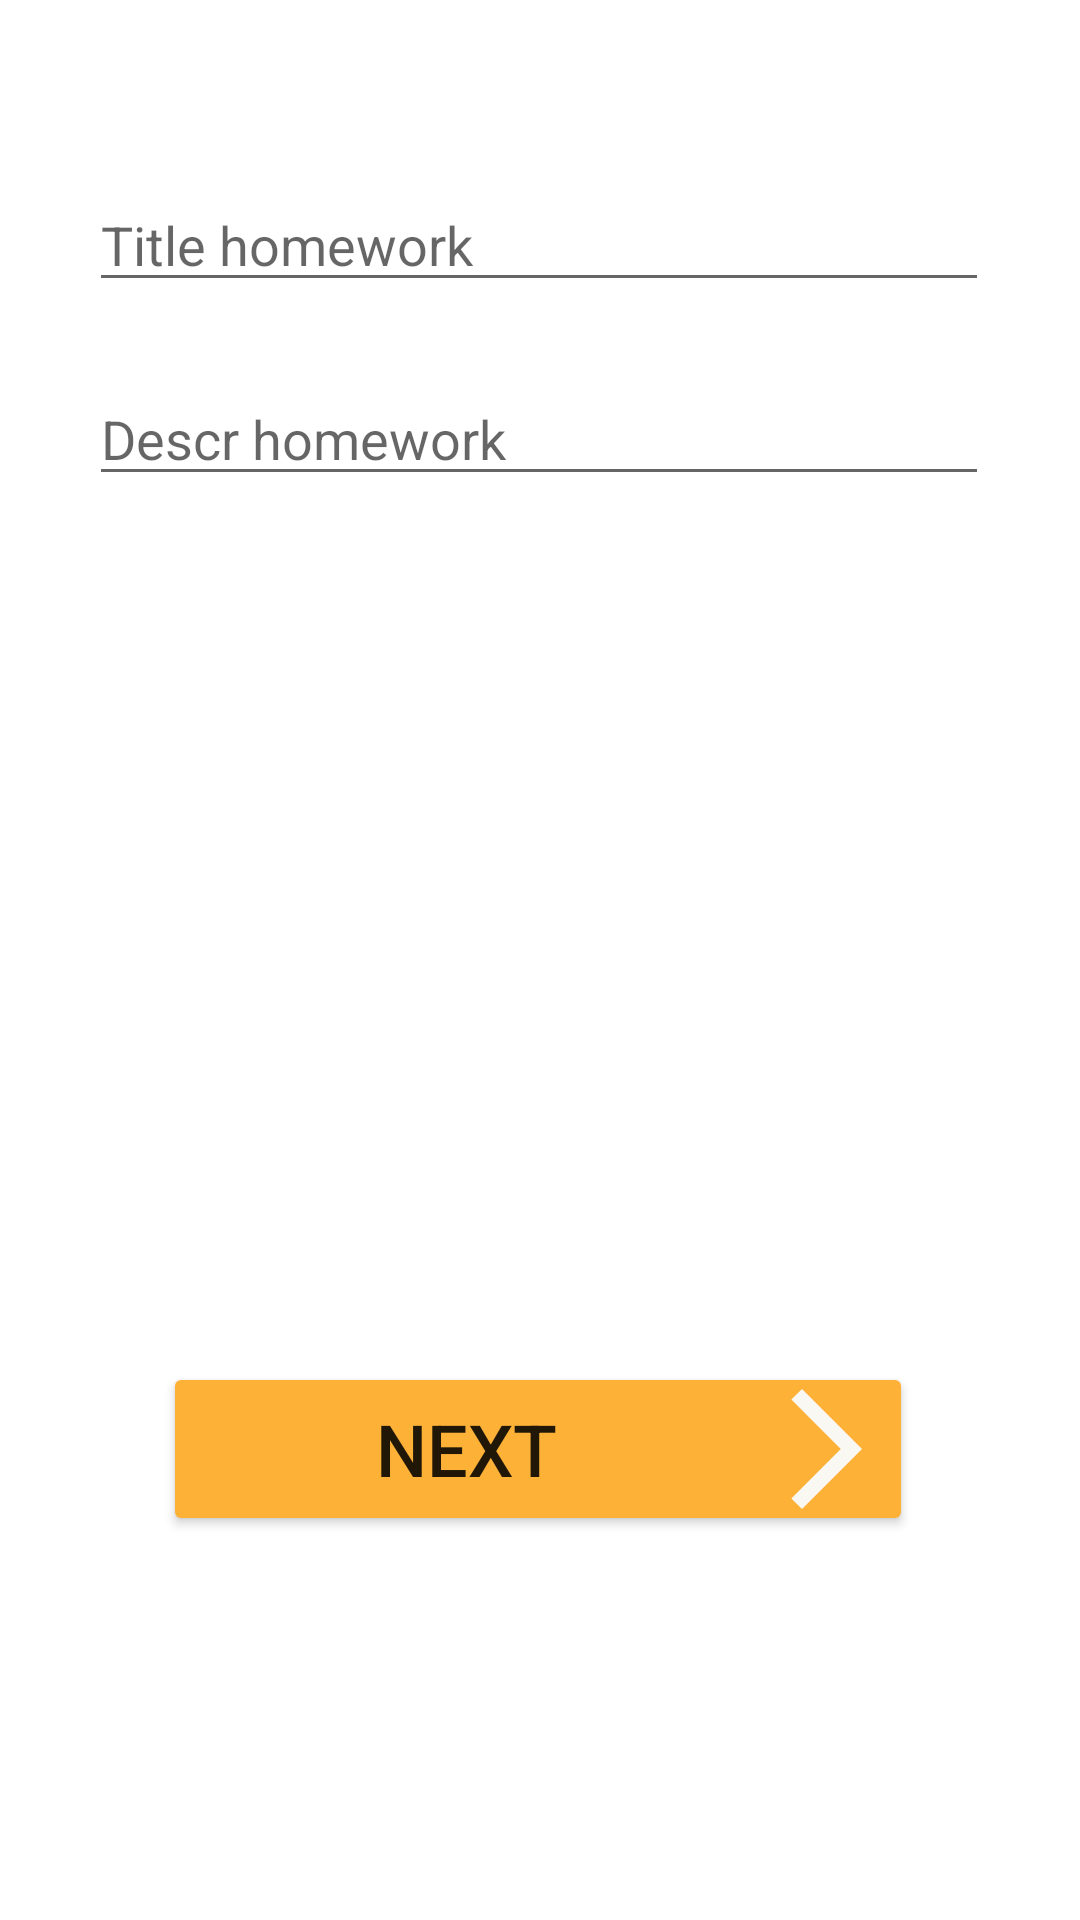

This screen was rendered from an Android layout file. Write that file and the resources it references.
<!-- AndroidManifest.xml: application theme Theme.PSM_PocketSchool -->
<!-- res/layout/fragment_publicar_tarea.xml -->
<?xml version="1.0" encoding="utf-8"?>
<androidx.constraintlayout.widget.ConstraintLayout xmlns:android="http://schemas.android.com/apk/res/android"
    xmlns:app="http://schemas.android.com/apk/res-auto"
    xmlns:tools="http://schemas.android.com/tools"
    android:layout_width="match_parent"
    android:layout_height="match_parent"
    tools:context=".view.fragments.PublicarTarea">

    <EditText
        android:id="@+id/editTextTitleHomework"
        android:layout_width="300dp"
        android:layout_height="wrap_content"
        android:ems="10"
        android:hint="Title homework"
        android:inputType="textPersonName"
        app:layout_constraintBottom_toBottomOf="parent"
        app:layout_constraintEnd_toEndOf="parent"
        app:layout_constraintHorizontal_bias="0.495"
        app:layout_constraintStart_toStartOf="parent"
        app:layout_constraintTop_toTopOf="parent"
        app:layout_constraintVertical_bias="0.099" />

    <EditText
        android:id="@+id/editTextDescHomework"
        android:layout_width="300dp"
        android:layout_height="wrap_content"
        android:ems="10"
        android:hint="Descr homework"
        android:inputType="textPersonName"
        app:layout_constraintBottom_toBottomOf="parent"
        app:layout_constraintEnd_toEndOf="parent"
        app:layout_constraintHorizontal_bias="0.495"
        app:layout_constraintStart_toStartOf="parent"
        app:layout_constraintTop_toBottomOf="@+id/editTextTitleHomework"
        app:layout_constraintVertical_bias="0.047" />

    <ListView
        android:layout_width="300dp"
        android:layout_height="350dp"
        android:layout_marginBottom="236dp"
        app:layout_constraintBottom_toBottomOf="parent"
        app:layout_constraintEnd_toEndOf="parent"
        app:layout_constraintHorizontal_bias="0.495"
        app:layout_constraintStart_toStartOf="parent"
        app:layout_constraintTop_toBottomOf="@+id/editTextDescHomework"
        app:layout_constraintVertical_bias="0.463">

    </ListView>

    <Button
        android:id="@+id/btnNextTarea"
        android:layout_width="250dp"
        android:layout_height="wrap_content"
        android:layout_gravity="center"
        android:layout_marginBottom="128dp"
        android:backgroundTint="@color/accionesPocketSchool"
        android:padding="5dp"
        android:text="Next"
        android:textSize="24sp"
        app:cornerRadius="10dp"
        app:layout_constraintBottom_toBottomOf="parent"
        app:layout_constraintEnd_toEndOf="parent"
        app:layout_constraintHorizontal_bias="0.495"
        app:layout_constraintStart_toStartOf="parent"
        app:layout_constraintTop_toBottomOf="@+id/_dynamic"
        app:layout_constraintVertical_bias="1.0"
        android:drawableRight="@drawable/ic_baseline_arrow_forward_ios_24"
        android:drawableTint="@color/fuente1PocketSchool"
        tools:ignore="UnknownId,UnknownIdInLayout" />

</androidx.constraintlayout.widget.ConstraintLayout>
<!-- resources referenced by this layout -->
<resources>
  <color name="accionesPocketSchool">#FDB137</color>
  <color name="fuente1PocketSchool">#F9F8F3</color>
  <!-- drawable ic_baseline_arrow_forward_ios_24 (drawable) -->
  <vector android:autoMirrored="true" android:height="48dp"
      android:tint="#1F1E1E" android:viewportHeight="24"
      android:viewportWidth="24" android:width="48dp" xmlns:android="http://schemas.android.com/apk/res/android">
      <path android:fillColor="@android:color/white" android:pathData="M6.23,20.23l1.77,1.77l10,-10l-10,-10l-1.77,1.77l8.23,8.23z"/>
  </vector>
  <style name="Theme.PSM_PocketSchool" parent="Theme.MaterialComponents.DayNight.DarkActionBar">
          
          <item name="colorPrimary">@color/purple_500</item>
          <item name="colorPrimaryVariant">@color/purple_700</item>
          <item name="colorOnPrimary">@color/white</item>
          
          <item name="colorSecondary">@color/teal_200</item>
          <item name="colorSecondaryVariant">@color/teal_700</item>
          <item name="colorOnSecondary">@color/black</item>
          
          <item name="android:statusBarColor" tools:targetApi="l">?attr/colorPrimaryVariant</item>
          
      </style>
  <color name="purple_500">#FF6200EE</color>
  <color name="purple_700">#FF3700B3</color>
  <color name="white">#FFFFFFFF</color>
  <color name="teal_200">#FF03DAC5</color>
  <color name="teal_700">#FF018786</color>
  <color name="black">#FF000000</color>
</resources>
